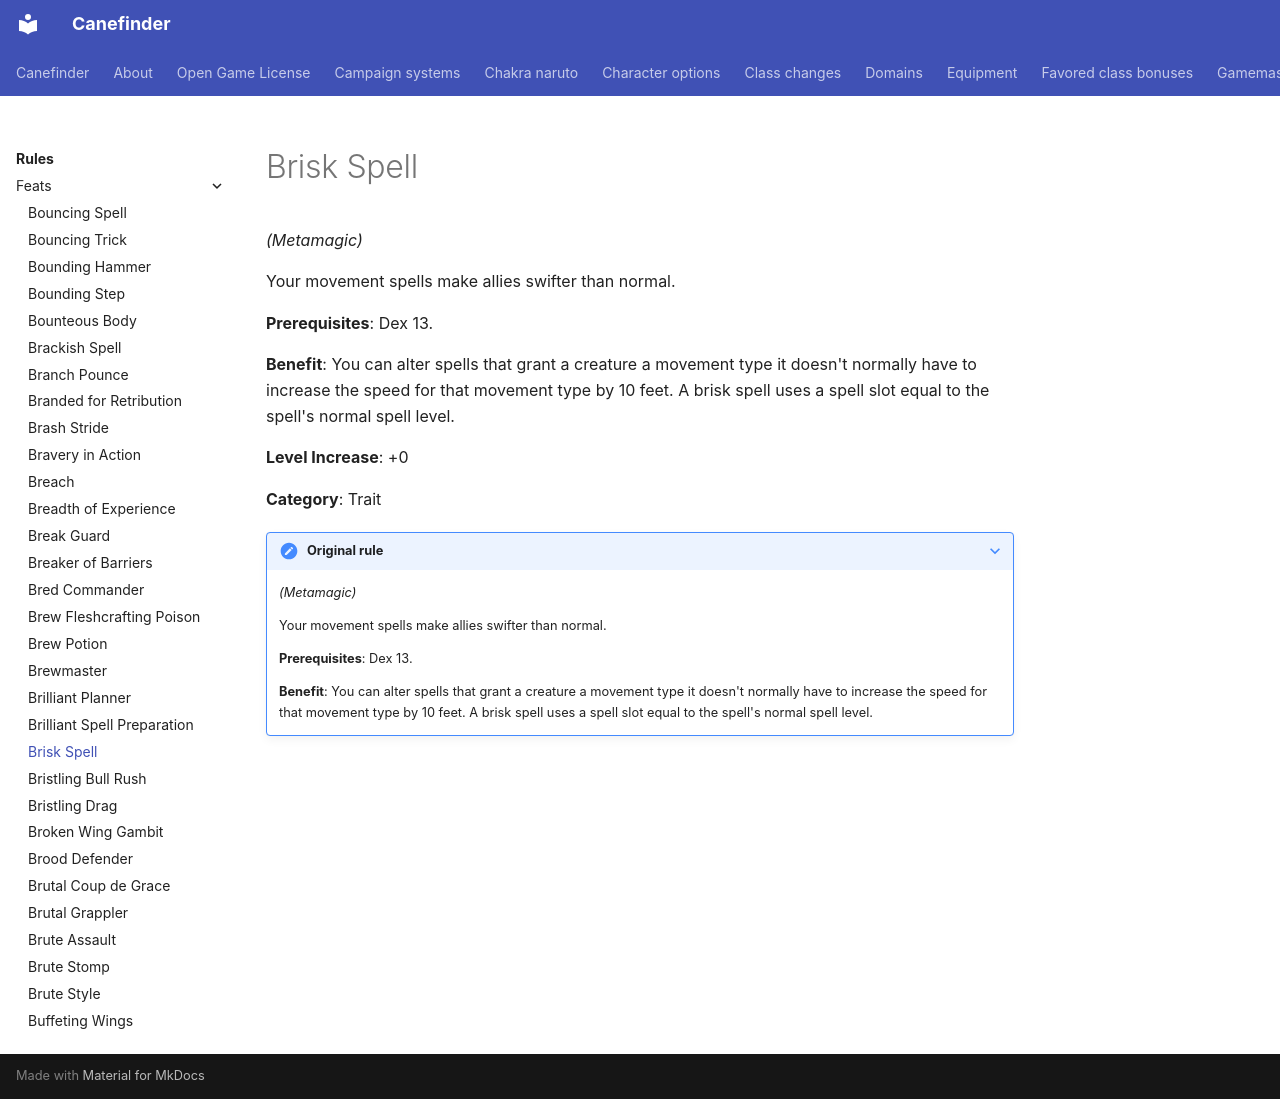

repository: canefinderhouserules/Canefinderhouserules · page: rules/feats/brisk-spell/index.html · generator: mkdocs

# Brisk Spell

*(Metamagic)*

Your movement spells make allies swifter than normal.

**Prerequisites**: Dex 13.

**Benefit**: You can alter spells that grant a creature a movement type it doesn't normally have to increase the speed for that movement type by 10 feet. A brisk spell uses a spell slot equal to the spell's normal spell level.

**Level Increase**: +0

**Category**: Trait

??? note "Original rule"

    *(Metamagic)*

    Your movement spells make allies swifter than normal.

    **Prerequisites**: Dex 13.

    **Benefit**: You can alter spells that grant a creature a movement type it doesn't normally have to increase the speed for that movement type by 10 feet. A brisk spell uses a spell slot equal to the spell's normal spell level.
